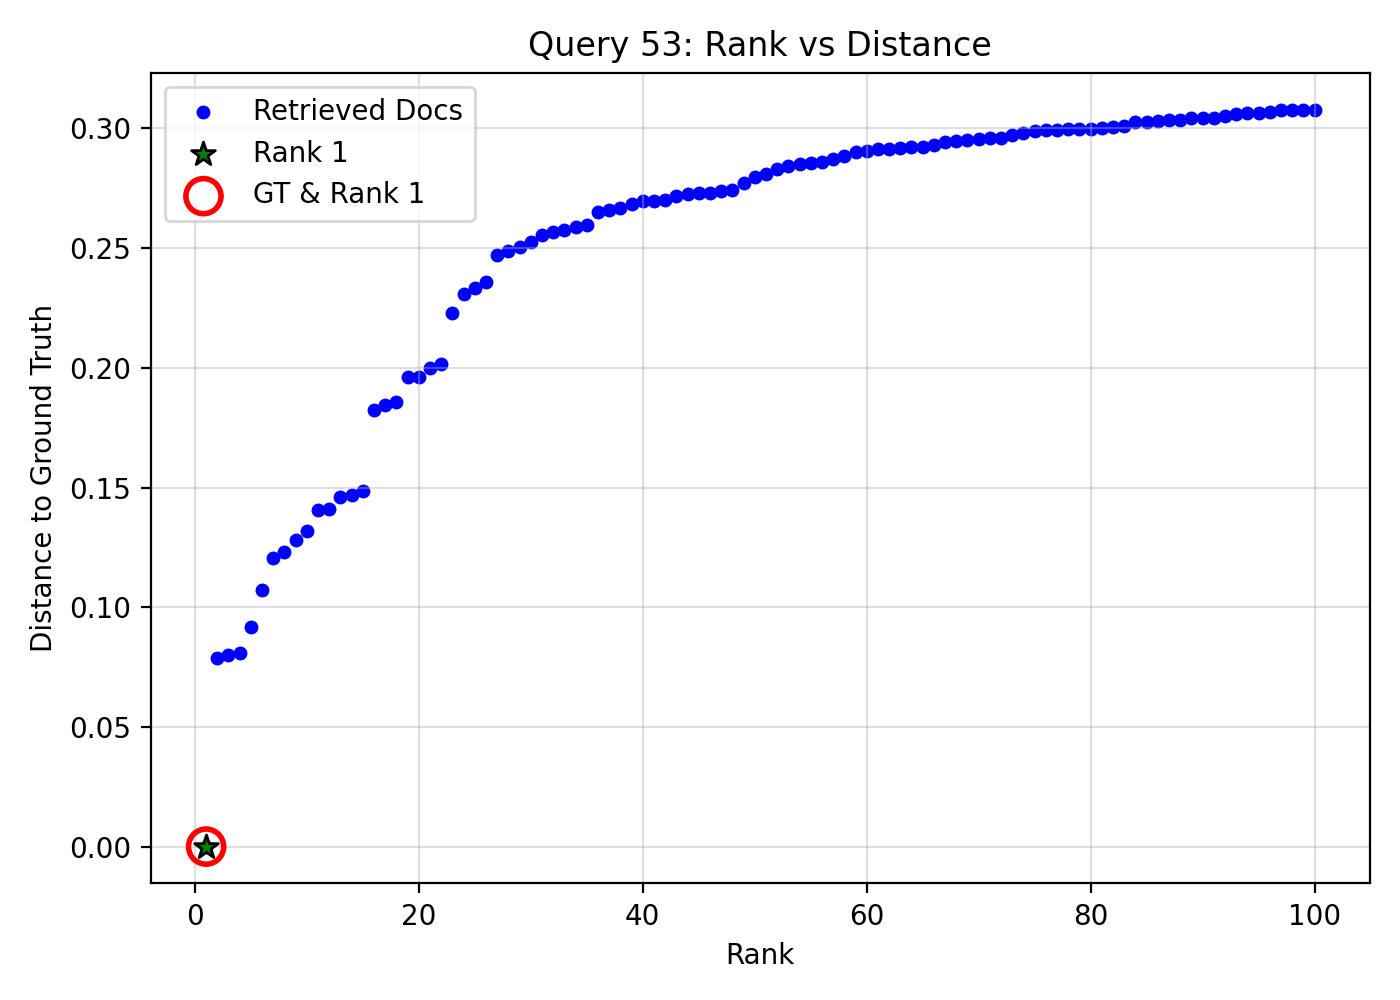

Source data for this figure (header and first rows):
query_idx, query_gt_id, doc_id, rank, distance, is_gt, is_rank_1
53, 11340218, 7972ee88-3ec2-44f9-b27a-6c605d223419, 1, 0.0, 1, 1
53, 11340218, c75a1723-dfba-489f-9d4a-58c136e250f8, 2, 0.07891, 0, 0
53, 11340218, 7bfba1e5-feb8-404d-a324-8b4dd84ec06e, 3, 0.08023, 0, 0
53, 11340218, c93fa298-f9d5-491a-ac41-667d6f95a135, 4, 0.08095, 0, 0
53, 11340218, fdf035f1-323a-4c25-ab41-03e6bfe22c30, 5, 0.09154, 0, 0
53, 11340218, 6897df30-39ea-46f3-aedc-1aeb9feff39a, 6, 0.1074, 0, 0
53, 11340218, bd5e1287-9bc8-43e4-8c6d-db3a6c42ac99, 7, 0.1204, 0, 0
53, 11340218, 013aaa27-cdb0-4a40-baa7-b2f049c782c8, 8, 0.1232, 0, 0
53, 11340218, 93b7bc07-c8e7-477b-b3d7-c7beb770fe7e, 9, 0.1282, 0, 0
53, 11340218, 06e6a87f-75c5-4a5d-a017-e6b16276482f, 10, 0.1317, 0, 0
53, 11340218, 7165c3e6-f7a0-4a03-b1e2-f3c1e4914e54, 11, 0.1404, 0, 0
53, 11340218, 08f260a7-a100-4e4e-b2b1-e50b568ad5b7, 12, 0.1409, 0, 0
53, 11340218, e0a5099c-0c0f-4fa5-9012-9b0e2d60d92c, 13, 0.1462, 0, 0
53, 11340218, 8e4bb67b-cb17-46b8-8d18-dc1504b0098d, 14, 0.1471, 0, 0
53, 11340218, ab8265ed-7360-4880-863c-2b592d155cc5, 15, 0.1484, 0, 0
53, 11340218, a40de5dc-3ccd-4ceb-8bbb-e5d3ea019961, 16, 0.1825, 0, 0
53, 11340218, 25757706-ca19-4fc6-b9fa-133bdf916e01, 17, 0.1843, 0, 0
53, 11340218, 8efea2a3-9e0a-4132-b44f-e221db0a3874, 18, 0.1857, 0, 0
53, 11340218, 71110abf-937a-4660-8a5f-601669e65def, 19, 0.1962, 0, 0
53, 11340218, 8119ef64-9153-435e-82f9-71af47443a7d, 20, 0.1963, 0, 0
53, 11340218, 6f481f60-f50e-4f18-9505-75e804e2e275, 21, 0.1997, 0, 0
53, 11340218, 65dcf87e-5576-40c1-bc5d-09d475917ba2, 22, 0.2016, 0, 0
53, 11340218, dcf710ef-bd53-4703-94b6-3597d2391f57, 23, 0.2228, 0, 0
53, 11340218, f14927f3-599f-4dc8-9ba8-5d913b47b9d6, 24, 0.231, 0, 0
53, 11340218, 978f7238-4307-4d9b-a965-df07bda81823, 25, 0.2335, 0, 0
53, 11340218, 495fc0d8-2d84-4569-a3f2-63db753b690d, 26, 0.2357, 0, 0
53, 11340218, 6b948561-952a-4c6c-8e4e-6b7f40085ac9, 27, 0.2473, 0, 0
53, 11340218, 534b7211-0bb8-47d2-8c4b-2a3360a8af90, 28, 0.2487, 0, 0
53, 11340218, a82f084f-b736-4ff0-b33a-62568f89d7ab, 29, 0.2506, 0, 0
53, 11340218, 625c1a44-4ab7-46fc-b5d3-bbd35659ce14, 30, 0.2524, 0, 0
53, 11340218, 04a7bfe7-e46b-45d5-8df4-406c772c814d, 31, 0.2556, 0, 0
53, 11340218, 9707e154-be60-42aa-b815-c7107f943381, 32, 0.2567, 0, 0
53, 11340218, c904ddac-ffcf-48d4-ab0e-6f0f10382d0d, 33, 0.2576, 0, 0
53, 11340218, 59c440a0-a851-4701-90fa-481a53aa6f03, 34, 0.259, 0, 0
53, 11340218, 9e2e59ef-6e8e-464e-9639-7345f1911a35, 35, 0.2596, 0, 0
53, 11340218, 21c6aec7-8d12-4cae-946e-55fc5346c314, 36, 0.2653, 0, 0
53, 11340218, e0172f9c-002e-45d6-88ad-f2cf484b9597, 37, 0.266, 0, 0
53, 11340218, 59e4b894-21c4-47ab-9c7d-503a10ad722e, 38, 0.2668, 0, 0
53, 11340218, 504b55d4-19f6-4f91-aadb-edf5c4fbfb55, 39, 0.2685, 0, 0
53, 11340218, b15f04eb-e796-4dc9-9265-94167f68342d, 40, 0.2698, 0, 0
53, 11340218, a47ae595-139f-4efe-86ef-b6a8fe6cf2b2, 41, 0.2699, 0, 0
53, 11340218, 71fa802a-42b4-43b4-b329-c5ccb2c5365f, 42, 0.2699, 0, 0
53, 11340218, 42df4f30-7ec8-4aff-8109-36e67f11d6a7, 43, 0.2717, 0, 0
53, 11340218, d0ed63cf-15a1-41c0-bd41-04a63a1ed0f5, 44, 0.2725, 0, 0
53, 11340218, 7b0624d0-e8e6-455d-a814-1f4e08847507, 45, 0.2731, 0, 0
53, 11340218, 0b585bf4-27bf-46e5-ab97-94eeb0aad810, 46, 0.2732, 0, 0
53, 11340218, 96d46652-983f-4855-a601-a4e418e86c8f, 47, 0.2737, 0, 0
53, 11340218, 916a88d5-a3e1-4b37-82af-f40840bbeb59, 48, 0.2743, 0, 0
53, 11340218, 88ed064e-e02d-4dec-832e-3b3cc74d5998, 49, 0.2773, 0, 0
53, 11340218, fdc359fc-3c14-4ad4-b989-e201c1352b5c, 50, 0.2797, 0, 0
53, 11340218, 1bce0a4c-3a89-468e-a130-8393731fe4dd, 51, 0.2808, 0, 0
53, 11340218, c6f1bc3f-5bfc-4ca6-aefe-8899a543f679, 52, 0.2829, 0, 0
53, 11340218, 6530ef56-badd-47ac-91fb-087f83ccdcc4, 53, 0.2843, 0, 0
53, 11340218, 77a9a352-a628-4b6c-a1c2-34499a0c165c, 54, 0.2851, 0, 0
53, 11340218, bc29ff0b-9906-4ee5-a95a-31d2edb40609, 55, 0.2857, 0, 0
53, 11340218, 56958f89-e5cf-40df-9817-b6a94ad77427, 56, 0.286, 0, 0
53, 11340218, 4e2f9cd7-2243-45d7-9ee7-a65e8e977676, 57, 0.2874, 0, 0
53, 11340218, 0694b112-88d4-4bff-9591-871e9e4344c6, 58, 0.2883, 0, 0
53, 11340218, b43beb2e-2880-4d80-bbd2-1f464007223b, 59, 0.2901, 0, 0
53, 11340218, 8a16d69f-2f7b-4ecd-a499-ccbcd19fc03f, 60, 0.2905, 0, 0
... 40 more rows
